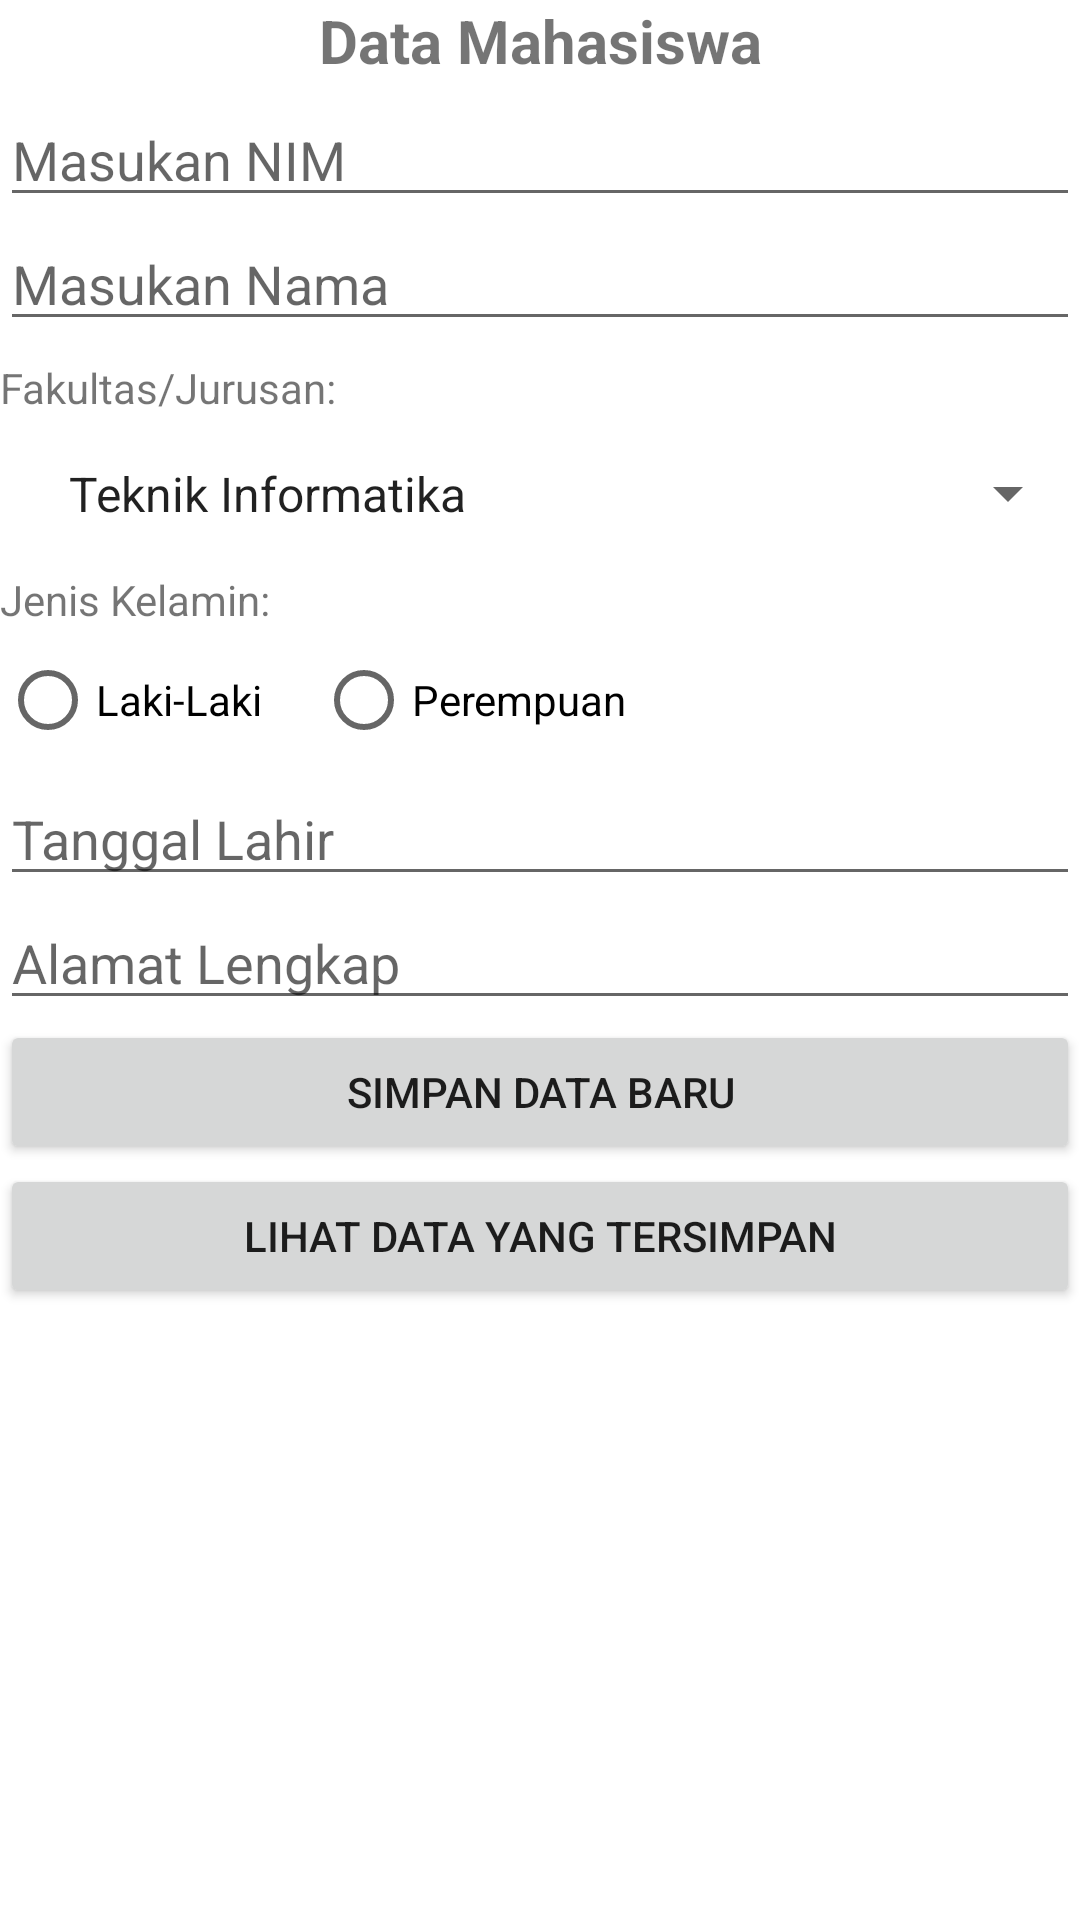

Here is an Android app screen rendered from its layout file. Give the layout XML and the strings, colors and styles it references.
<!-- AndroidManifest.xml: application theme Theme.EricoFernandy_UAS -->
<!-- res/layout/activity_main.xml -->
<?xml version="1.0" encoding="utf-8"?>
<LinearLayout xmlns:android="http://schemas.android.com/apk/res/android"
    xmlns:tools="http://schemas.android.com/tools"
    android:layout_width="match_parent"
    android:layout_height="match_parent"
    android:layout_margin="12dp"
    android:orientation="vertical"
    tools:context=".Activity.MainActivity">

    <TextView
        android:layout_width="match_parent"
        android:layout_height="wrap_content"
        android:layout_marginBottom="4dp"
        android:gravity="center"
        android:text="Data Mahasiswa"
        android:textSize="20sp"
        android:textStyle="bold" />

    <EditText
        android:id="@+id/nim"
        android:layout_width="match_parent"
        android:layout_height="wrap_content"
        android:ems="10"
        android:hint="Masukan NIM"
        android:inputType="textPersonName"/>

    <EditText
        android:id="@+id/nama"
        android:layout_width="match_parent"
        android:layout_height="wrap_content"
        android:ems="10"
        android:hint="Masukan Nama"
        android:inputType="textPersonName" />

    <TextView
        android:layout_width="match_parent"
        android:layout_height="wrap_content"
        android:layout_marginRight="4dp"
        android:layout_marginTop="6dp"
        android:text="Fakultas/Jurusan:" />

    <Spinner
        android:layout_width="match_parent"
        android:layout_height="wrap_content"
        android:id="@+id/jurusan"
        android:entries="@array/daftar_jurusan"
        android:padding="15dp">

    </Spinner>

    <TextView
        android:layout_width="match_parent"
        android:layout_height="wrap_content"
        android:text="Jenis Kelamin:" />

    <RadioGroup
        android:id="@+id/gender"
        android:layout_width="match_parent"
        android:layout_height="wrap_content"
        android:orientation="horizontal">

        <RadioButton
            android:id="@+id/male"
            android:layout_width="wrap_content"
            android:layout_height="wrap_content"
            android:checked="false"
            android:text="Laki-Laki" />

        <RadioButton
            android:id="@+id/famale"
            android:layout_width="wrap_content"
            android:layout_height="wrap_content"
            android:layout_marginLeft="18dp"
            android:text="Perempuan" />
    </RadioGroup>

    <EditText
        android:id="@+id/date"
        android:layout_width="match_parent"
        android:layout_height="wrap_content"
        android:ems="10"
        android:hint="Tanggal Lahir"
        android:inputType="date" />

    <EditText
        android:id="@+id/alamat"
        android:layout_width="match_parent"
        android:layout_height="wrap_content"
        android:ems="10"
        android:hint="Alamat Lengkap"
        android:inputType="textMultiLine" />

    <Button
        android:id="@+id/save"
        android:layout_width="match_parent"
        android:layout_height="wrap_content"
        android:text="Simpan Data baru" />

    <Button
        android:id="@+id/readData"
        android:layout_width="match_parent"
        android:layout_height="wrap_content"
        android:text="Lihat Data Yang Tersimpan" />
</LinearLayout>
<!-- resources referenced by this layout -->
<resources>
  <string-array name="daftar_jurusan">
          <item>Teknik Informatika</item>
          <item>Manajemen Informatika</item>
          <item>Sastra Inggris</item>
          <item>Fakultas Ilmu Komunikasi</item>
          <item>Ekonomi Manajemen</item>
          <item>Ekonomi Akutansi</item>
      </string-array>
  <style name="Theme.EricoFernandy_UAS" parent="Theme.MaterialComponents.DayNight.DarkActionBar">
          
          <item name="colorPrimary">@color/purple_500</item>
          <item name="colorPrimaryVariant">@color/purple_700</item>
          <item name="colorOnPrimary">@color/white</item>
          
          <item name="colorSecondary">@color/teal_200</item>
          <item name="colorSecondaryVariant">@color/teal_700</item>
          <item name="colorOnSecondary">@color/black</item>
          
          <item name="android:statusBarColor" tools:targetApi="l">?attr/colorPrimaryVariant</item>
          
      </style>
  <color name="purple_500">#FF6200EE</color>
  <color name="purple_700">#FF3700B3</color>
  <color name="white">#FFFFFFFF</color>
  <color name="teal_200">#FF03DAC5</color>
  <color name="teal_700">#FF018786</color>
  <color name="black">#FF000000</color>
</resources>
